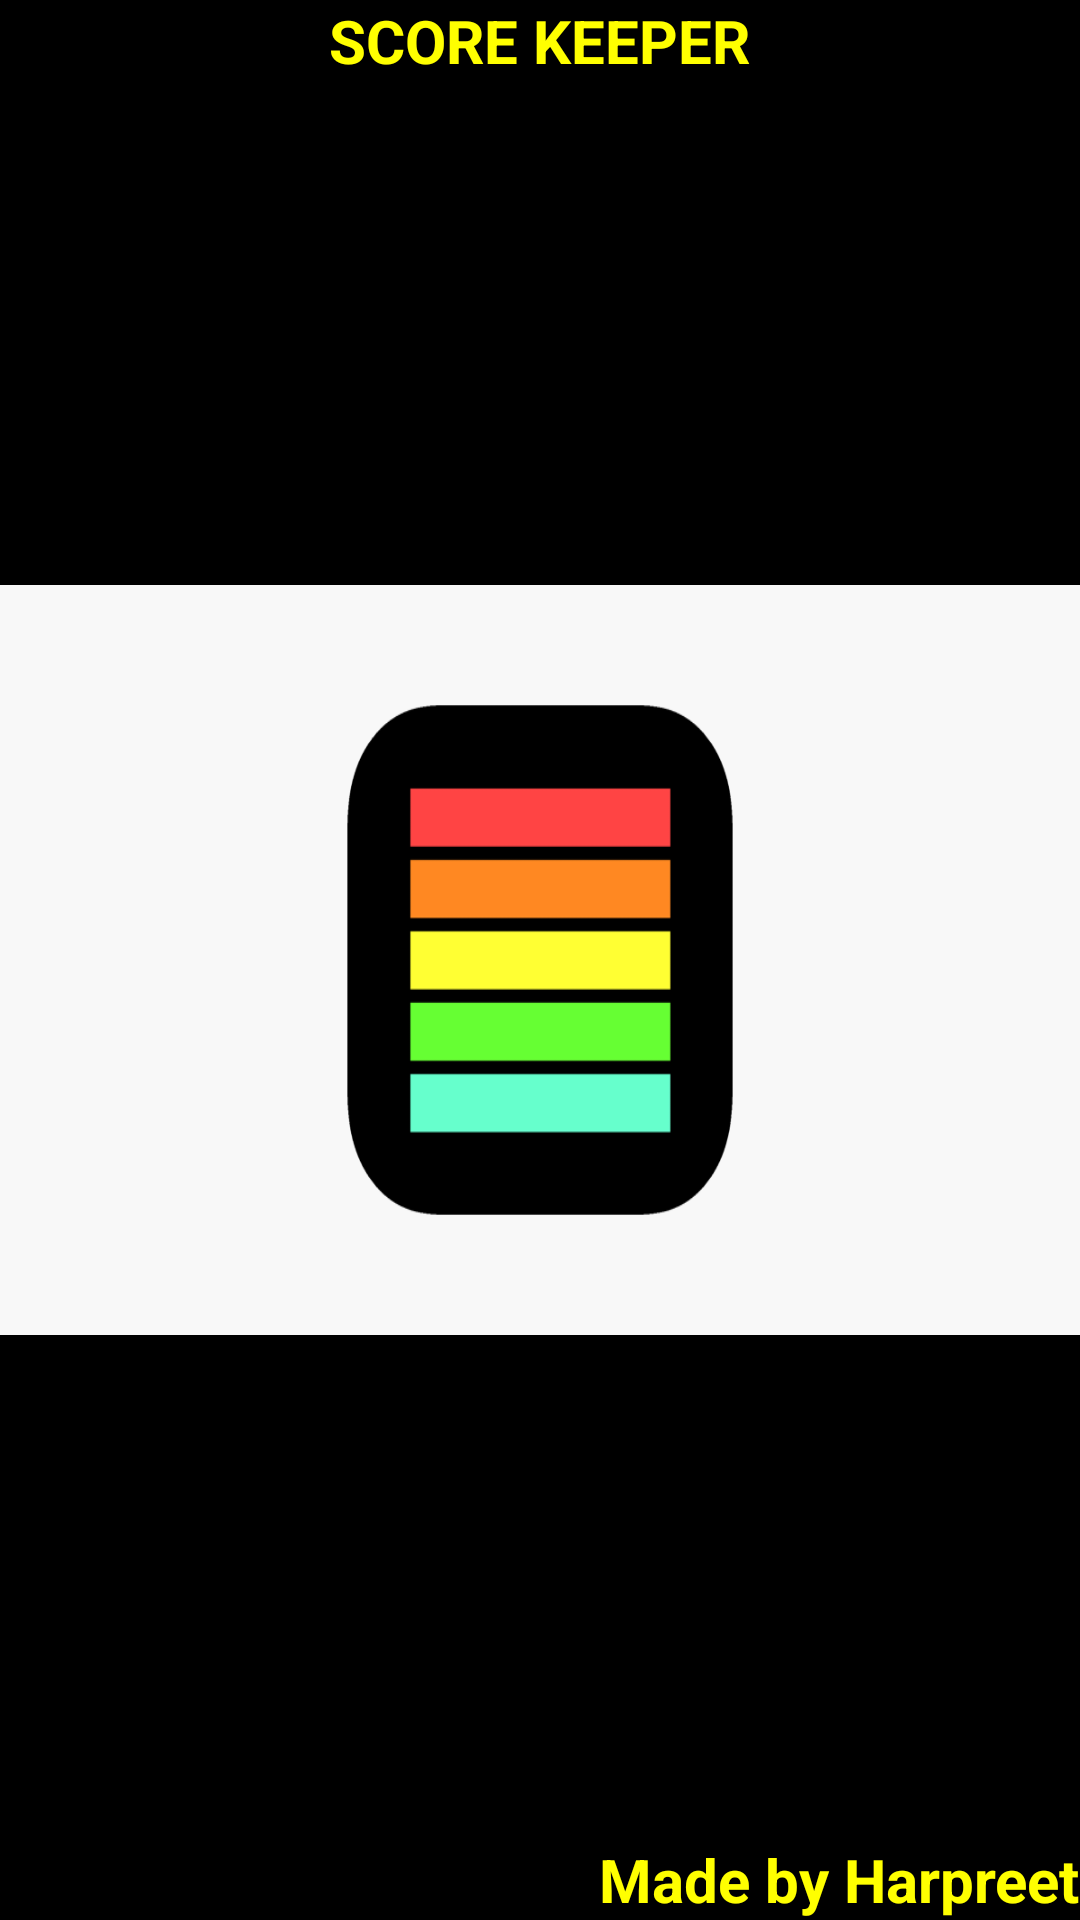

Produce the Android XML layout that renders to this screen, including the resource entries it uses.
<!-- AndroidManifest.xml: application theme Theme.JAV1001Scorekeeper -->
<!-- res/layout/activity_splash_screen.xml -->
<?xml version="1.0" encoding="utf-8"?>
<FrameLayout xmlns:android="http://schemas.android.com/apk/res/android"
    xmlns:tools="http://schemas.android.com/tools"
    android:layout_width="match_parent"
    android:layout_height="match_parent"
    android:background="#000000"
    android:orientation="vertical"
    >
    
    <TextView
        android:layout_width="wrap_content"
        android:textStyle="bold"
        android:textColor="#FFFF00"
        android:textSize="20dp"
        android:layout_gravity="top|center"
        android:text="SCORE KEEPER"
        android:layout_height="wrap_content" />


    
    <ImageView
        android:layout_width="match_parent"
        android:layout_height="250dp"
        android:layout_gravity="center"
        android:scaleType="fitXY"
        android:src="@drawable/sc1"
        />

    
    <ProgressBar
        style="?android:attr/progressBarStyle"
        android:layout_width="match_parent"
        android:indeterminateTint="@android:color/holo_orange_light"
        android:layout_height="wrap_content"
        android:layout_gravity="center"
        android:id="@+id/progressBar4" />

    
    <TextView
        android:layout_width="wrap_content"
        android:textStyle="bold"
        android:textColor="#FFFF00"
        android:textSize="20dp"
        android:layout_gravity="right|bottom"
        android:text="Made by Harpreet"
        android:layout_height="wrap_content" />

</FrameLayout>
<!-- resources referenced by this layout -->
<resources>
  <!-- drawable sc1: png bitmap (drawable, 21984 bytes) -->
  <style name="Theme.JAV1001Scorekeeper" parent="Theme.MaterialComponents.DayNight.DarkActionBar">
          
          <item name="colorPrimary">#000000</item>
          <item name="colorPrimaryVariant">#000000</item>
          <item name="colorOnPrimary">@color/white</item>
          
          <item name="colorSecondary">#800080</item>
          <item name="colorSecondaryVariant">@color/teal_700</item>
          <item name="colorOnSecondary">@color/black</item>
          
          <item name="android:statusBarColor" tools:targetApi="l">?attr/colorPrimaryVariant</item>
          
      </style>
  <!-- not gathered from this repository: default colours our renderer supplied (Android Studio template values) -->
  <color name="teal_700">#FF018786</color>
  <color name="black">#FF000000</color>
  <color name="white">#FFFFFFFF</color>
</resources>
